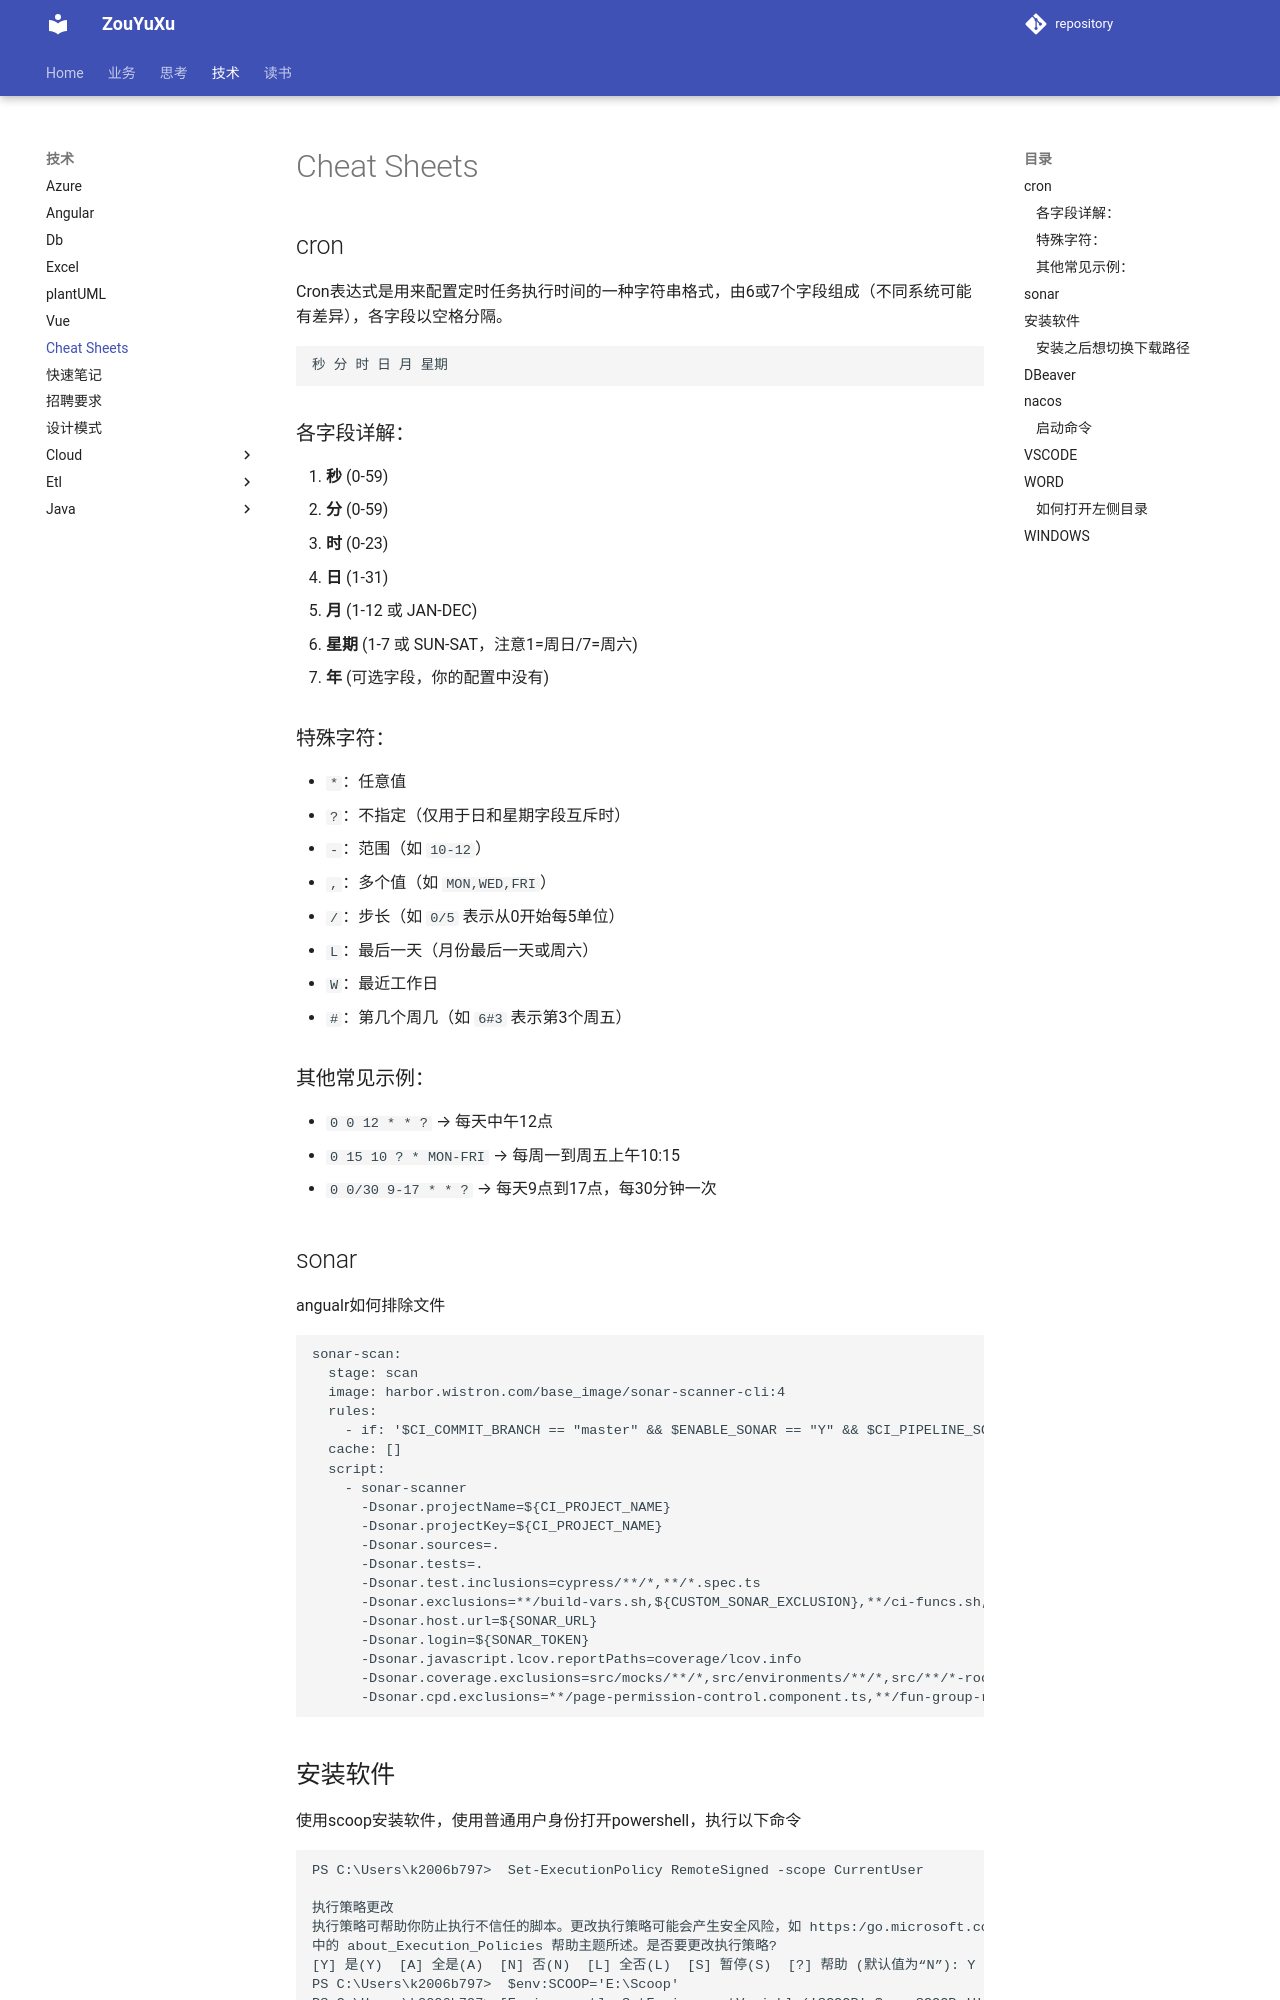

repository: ZouYuxu/zouyuxu.github.io · page: 技术/快捷键/index.html · generator: mkdocs

# Cheat Sheets

## cron

Cron表达式是用来配置定时任务执行时间的一种字符串格式，由6或7个字段组成（不同系统可能有差异），各字段以空格分隔。

```
秒 分 时 日 月 星期
```

### 各字段详解：

1. **秒** (0-59)
2. **分** (0-59)
3. **时** (0-23)
4. **日** (1-31)
5. **月** (1-12 或 JAN-DEC)
6. **星期** (1-7 或 SUN-SAT，注意1=周日/7=周六)
7. **年** (可选字段，你的配置中没有)

### 特殊字符：

* `*`：任意值
* `?`：不指定（仅用于日和星期字段互斥时）
* `-`：范围（如 `10-12`）
* `,`：多个值（如 `MON,WED,FRI`）
* `/`：步长（如 `0/5` 表示从0开始每5单位）
* `L`：最后一天（月份最后一天或周六）
* `W`：最近工作日
* `#`：第几个周几（如 `6#3` 表示第3个周五）

### 其他常见示例：

* `0 0 12 * * ?` → 每天中午12点
* `0 15 10 ? * MON-FRI` → 每周一到周五上午10:15
* `0 0/30 9-17 * * ?` → 每天9点到17点，每30分钟一次
